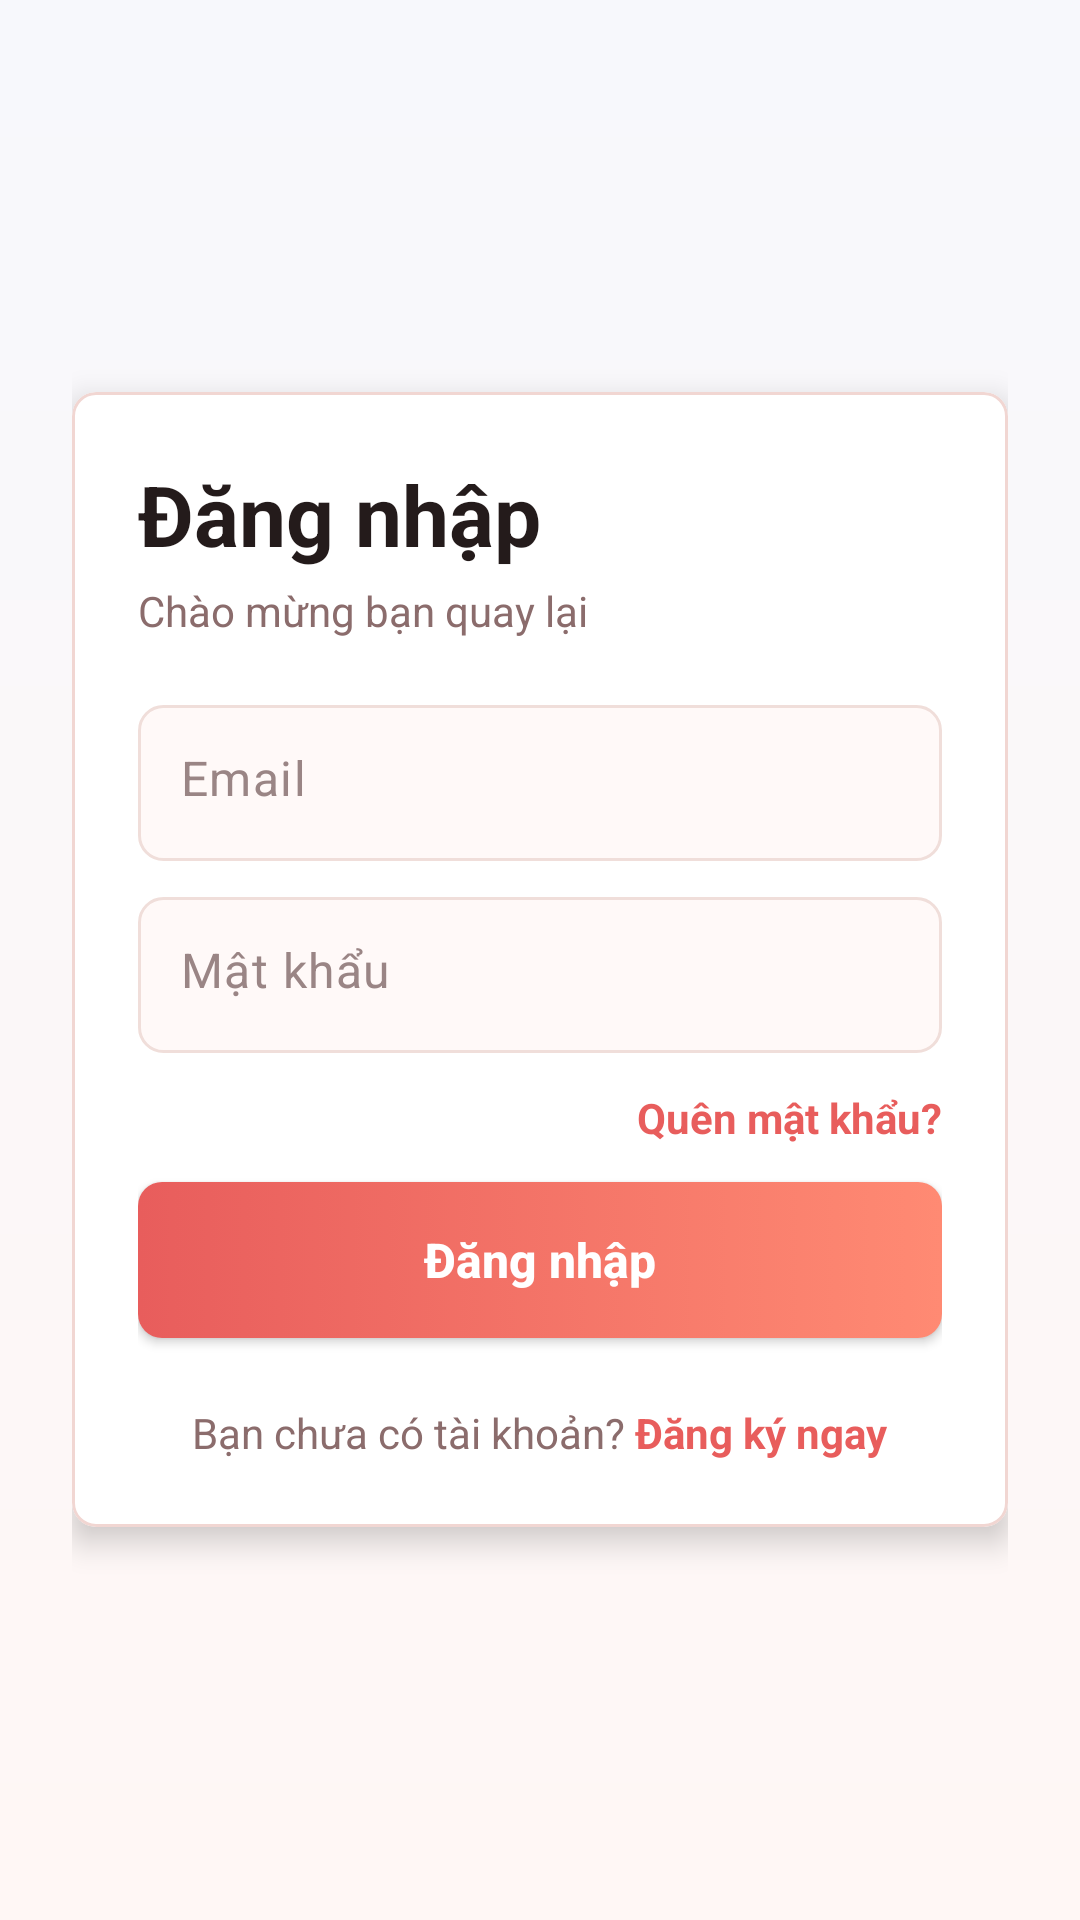

Android layout source for this screen:
<!-- AndroidManifest.xml: application theme Theme.DanhGiaPhim -->
<!-- res/layout/activity_login.xml -->
<?xml version="1.0" encoding="utf-8"?>
<ScrollView xmlns:android="http://schemas.android.com/apk/res/android"
    xmlns:app="http://schemas.android.com/apk/res-auto"
    xmlns:tools="http://schemas.android.com/tools"
    android:layout_width="match_parent"
    android:layout_height="match_parent"
    android:background="@drawable/bg_actor_list_screen"
    android:fillViewport="true"
    tools:context=".LoginActivity">

    <LinearLayout
        android:layout_width="match_parent"
        android:layout_height="wrap_content"
        android:gravity="center"
        android:orientation="vertical"
        android:padding="24dp">

        <com.google.android.material.card.MaterialCardView
            android:layout_width="match_parent"
            android:layout_height="wrap_content"
            app:cardBackgroundColor="@color/white"
            app:cardCornerRadius="8dp"
            app:cardElevation="6dp"
            app:strokeColor="#F1D6D2"
            app:strokeWidth="1dp">

            <LinearLayout
                android:layout_width="match_parent"
                android:layout_height="wrap_content"
                android:orientation="vertical"
                android:padding="22dp">

                <TextView
                    android:id="@+id/text1"
                    android:layout_width="match_parent"
                    android:layout_height="wrap_content"
                    android:text="Đăng nhập"
                    android:textColor="@color/app_text"
                    android:textSize="28sp"
                    android:textStyle="bold" />

                <TextView
                    android:layout_width="match_parent"
                    android:layout_height="wrap_content"
                    android:layout_marginTop="4dp"
                    android:text="Chào mừng bạn quay lại"
                    android:textColor="@color/app_text_muted"
                    android:textSize="14sp" />

                <com.google.android.material.textfield.TextInputLayout
                    android:layout_width="match_parent"
                    android:layout_height="wrap_content"
                    android:layout_marginTop="22dp"
                    app:boxBackgroundMode="none"
                    app:hintEnabled="false">

                    <com.google.android.material.textfield.TextInputEditText
                        android:id="@+id/edemailLg"
                        android:layout_width="match_parent"
                        android:layout_height="52dp"
                        android:background="@drawable/bg_actor_form_input"
                        android:hint="Email"
                        android:inputType="textEmailAddress"
                        android:maxLines="1"
                        android:paddingStart="14dp"
                        android:paddingEnd="14dp"
                        android:textColor="@color/app_text"
                        android:textColorHint="#9A8585" />
                </com.google.android.material.textfield.TextInputLayout>

                <com.google.android.material.textfield.TextInputLayout
                    android:layout_width="match_parent"
                    android:layout_height="wrap_content"
                    android:layout_marginTop="12dp"
                    app:boxBackgroundMode="none"
                    app:hintEnabled="false">

                    <com.google.android.material.textfield.TextInputEditText
                        android:id="@+id/edpasswordLg"
                        android:layout_width="match_parent"
                        android:layout_height="52dp"
                        android:background="@drawable/bg_actor_form_input"
                        android:hint="Mật khẩu"
                        android:inputType="textPassword"
                        android:maxLines="1"
                        android:paddingStart="14dp"
                        android:paddingEnd="14dp"
                        android:textColor="@color/app_text"
                        android:textColorHint="#9A8585" />
                </com.google.android.material.textfield.TextInputLayout>

                <TextView
                    android:id="@+id/txtForgerPass"
                    android:layout_width="match_parent"
                    android:layout_height="wrap_content"
                    android:gravity="end"
                    android:paddingTop="12dp"
                    android:paddingBottom="12dp"
                    android:text="Quên mật khẩu?"
                    android:textColor="@color/app_primary"
                    android:textStyle="bold" />

                <Button
                    android:id="@+id/btnLogin"
                    android:layout_width="match_parent"
                    android:layout_height="52dp"
                    android:background="@drawable/bg_actor_primary_button"
                    android:text="Đăng nhập"
                    android:textAllCaps="false"
                    android:textColor="@color/white"
                    android:textSize="16sp"
                    android:textStyle="bold" />

                <LinearLayout
                    android:layout_width="match_parent"
                    android:layout_height="wrap_content"
                    android:layout_marginTop="22dp"
                    android:gravity="center"
                    android:orientation="horizontal">

                    <TextView
                        android:id="@+id/txtChuaco"
                        android:layout_width="wrap_content"
                        android:layout_height="wrap_content"
                        android:text="Bạn chưa có tài khoản? "
                        android:textColor="@color/app_text_muted" />

                    <TextView
                        android:id="@+id/txtSignup"
                        android:layout_width="wrap_content"
                        android:layout_height="wrap_content"
                        android:text="Đăng ký ngay"
                        android:textColor="@color/app_primary"
                        android:textStyle="bold" />
                </LinearLayout>
            </LinearLayout>
        </com.google.android.material.card.MaterialCardView>
    </LinearLayout>
</ScrollView>
<!-- resources referenced by this layout -->
<resources>
  <color name="app_primary">#E85D5C</color>
  <color name="app_text">#241B1B</color>
  <color name="app_text_muted">#8B6C6C</color>
  <color name="white">#FFFFFFFF</color>
  <!-- drawable bg_actor_form_input (drawable) -->
  <?xml version="1.0" encoding="utf-8"?>
  <selector xmlns:android="http://schemas.android.com/apk/res/android">
      <item android:state_focused="true">
          <shape android:shape="rectangle">
              <solid android:color="#FFFFFF" />
              <stroke
                  android:width="2dp"
                  android:color="#E85D5C" />
              <corners android:radius="8dp" />
          </shape>
      </item>
      <item>
          <shape android:shape="rectangle">
              <solid android:color="#FFF9F8" />
              <stroke
                  android:width="1dp"
                  android:color="#F0DEDA" />
              <corners android:radius="8dp" />
          </shape>
      </item>
  </selector>
  <!-- drawable bg_actor_list_screen (drawable) -->
  <?xml version="1.0" encoding="utf-8"?>
  <shape xmlns:android="http://schemas.android.com/apk/res/android">
      <gradient
          android:angle="270"
          android:endColor="#FFF7F5"
          android:startColor="#F7F8FC" />
  </shape>
  <!-- drawable bg_actor_primary_button (drawable) -->
  <?xml version="1.0" encoding="utf-8"?>
  <selector xmlns:android="http://schemas.android.com/apk/res/android">
      <item android:state_pressed="true">
          <shape android:shape="rectangle">
              <solid android:color="#D44E4D" />
              <corners android:radius="8dp" />
          </shape>
      </item>
      <item>
          <shape android:shape="rectangle">
              <gradient
                  android:angle="0"
                  android:endColor="#FF8A73"
                  android:startColor="#E85D5C" />
              <corners android:radius="8dp" />
          </shape>
      </item>
  </selector>
  <style name="Theme.DanhGiaPhim" parent="Base.Theme.DanhGiaPhim" />
  <style name="Base.Theme.DanhGiaPhim" parent="Theme.Material3.DayNight.NoActionBar">
          
          
      </style>
</resources>
